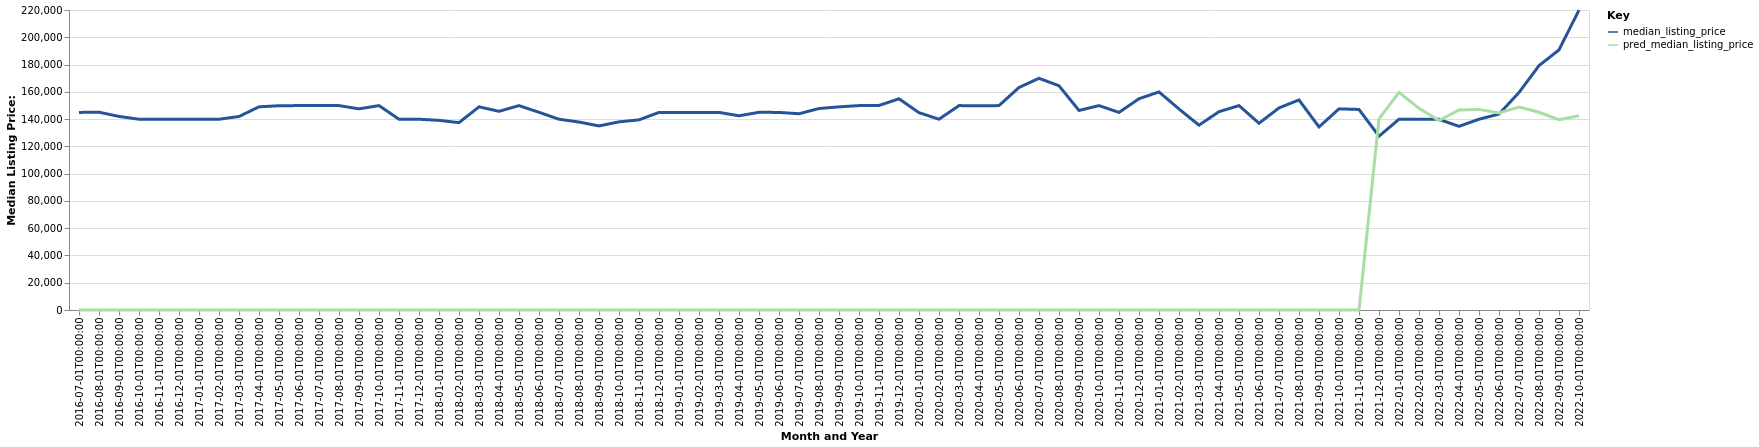

The file beside this chart, header and first rows:
date, time_idx, median_listing_price, thirty_year_interest_rate_five, month, county_name, active_listing_count, pred_median_listing_price, month_year
2016-07-01, 0, 144900, 3.72, 7, Paducah, KY-IL, 594.0, 0, Jul-2016
2016-08-01, 1, 145050, 3.73, 8, Paducah, KY-IL, 585.0, 0, Aug-2016
2016-09-01, 2, 141950, 3.66, 9, Paducah, KY-IL, 620.0, 0, Sep-2016
2016-10-01, 3, 139900, 3.64, 10, Paducah, KY-IL, 619.0, 0, Oct-2016
2016-11-01, 4, 139940, 3.66, 11, Paducah, KY-IL, 614.0, 0, Nov-2016
2016-12-01, 5, 139900, 3.48, 12, Paducah, KY-IL, 585.0, 0, Dec-2016
2017-01-01, 6, 139900, 3.45, 1, Paducah, KY-IL, 573.0, 0, Jan-2017
2017-02-01, 7, 139900, 3.5, 2, Paducah, KY-IL, 575.0, 0, Feb-2017
2017-03-01, 8, 141900, 3.52, 3, Paducah, KY-IL, 582.0, 0, Mar-2017
2017-04-01, 9, 149000, 4.03, 4, Paducah, KY-IL, 618.0, 0, Apr-2017
2017-05-01, 10, 149800, 4.32, 5, Paducah, KY-IL, 617.0, 0, May-2017
2017-06-01, 11, 149900, 4.2, 6, Paducah, KY-IL, 639.0, 0, Jun-2017
2017-07-01, 12, 149900, 4.19, 7, Paducah, KY-IL, 633.0, 0, Jul-2017
2017-08-01, 13, 149900, 4.3, 8, Paducah, KY-IL, 658.0, 0, Aug-2017
2017-09-01, 14, 147500, 4.1, 9, Paducah, KY-IL, 662.0, 0, Sep-2017
2017-10-01, 15, 149900, 4.05, 10, Paducah, KY-IL, 639.0, 0, Oct-2017
2017-11-01, 16, 139900, 3.94, 11, Paducah, KY-IL, 644.0, 0, Nov-2017
2017-12-01, 17, 139900, 4.03, 12, Paducah, KY-IL, 625.0, 0, Dec-2017
2018-01-01, 18, 139075, 3.93, 1, Paducah, KY-IL, 559.0, 0, Jan-2018
2018-02-01, 19, 137400, 3.83, 2, Paducah, KY-IL, 552.0, 0, Feb-2018
2018-03-01, 20, 149000, 3.94, 3, Paducah, KY-IL, 572.0, 0, Mar-2018
2018-04-01, 21, 145700, 3.95, 4, Paducah, KY-IL, 582.0, 0, Apr-2018
2018-05-01, 22, 149900, 3.99, 5, Paducah, KY-IL, 609.0, 0, May-2018
2018-06-01, 23, 145000, 4.15, 6, Paducah, KY-IL, 619.0, 0, Jun-2018
2018-07-01, 24, 139900, 4.4, 7, Paducah, KY-IL, 636.0, 0, Jul-2018
2018-08-01, 25, 137850, 4.46, 8, Paducah, KY-IL, 615.0, 0, Aug-2018
2018-09-01, 26, 135000, 4.58, 9, Paducah, KY-IL, 600.0, 0, Sep-2018
2018-10-01, 27, 137975, 4.66, 10, Paducah, KY-IL, 578.0, 0, Oct-2018
2018-11-01, 28, 139450, 4.62, 11, Paducah, KY-IL, 565.0, 0, Nov-2018
2018-12-01, 29, 144900, 4.54, 12, Paducah, KY-IL, 522.0, 0, Dec-2018
2019-01-01, 30, 144900, 4.6, 1, Paducah, KY-IL, 507.0, 0, Jan-2019
2019-02-01, 31, 144900, 4.72, 2, Paducah, KY-IL, 523.0, 0, Feb-2019
2019-03-01, 32, 144900, 4.9, 3, Paducah, KY-IL, 550.0, 0, Mar-2019
2019-04-01, 33, 142425, 4.94, 4, Paducah, KY-IL, 558.0, 0, Apr-2019
2019-05-01, 34, 144975, 4.75, 5, Paducah, KY-IL, 554.0, 0, May-2019
2019-06-01, 35, 144900, 4.51, 6, Paducah, KY-IL, 574.0, 0, Jun-2019
2019-07-01, 36, 143925, 4.41, 7, Paducah, KY-IL, 575.0, 0, Jul-2019
2019-08-01, 37, 147755, 4.41, 8, Paducah, KY-IL, 567.0, 0, Aug-2019
2019-09-01, 38, 148961, 4.2, 9, Paducah, KY-IL, 553.0, 0, Sep-2019
2019-10-01, 39, 149900, 4.14, 10, Paducah, KY-IL, 543.0, 0, Oct-2019
2019-11-01, 40, 150000, 3.84, 11, Paducah, KY-IL, 521.0, 0, Nov-2019
2019-12-01, 41, 154900, 3.81, 12, Paducah, KY-IL, 480.0, 0, Dec-2019
2020-01-01, 42, 144700, 3.75, 1, Paducah, KY-IL, 447.0, 0, Jan-2020
2020-02-01, 43, 139900, 3.73, 2, Paducah, KY-IL, 371.0, 0, Feb-2020
2020-03-01, 44, 149900, 3.78, 3, Paducah, KY-IL, 372.0, 0, Mar-2020
2020-04-01, 45, 149700, 3.75, 4, Paducah, KY-IL, 352.0, 0, Apr-2020
2020-05-01, 46, 149900, 3.74, 5, Paducah, KY-IL, 312.0, 0, May-2020
2020-06-01, 47, 163200, 3.72, 6, Paducah, KY-IL, 305.0, 0, Jun-2020
2020-07-01, 48, 169900, 3.49, 7, Paducah, KY-IL, 305.0, 0, Jul-2020
2020-08-01, 49, 164440, 3.65, 8, Paducah, KY-IL, 287.0, 0, Aug-2020
2020-09-01, 50, 146325, 3.33, 9, Paducah, KY-IL, 273.0, 0, Sep-2020
2020-10-01, 51, 149900, 3.28, 10, Paducah, KY-IL, 276.0, 0, Oct-2020
2020-11-01, 52, 144900, 3.21, 11, Paducah, KY-IL, 246.0, 0, Nov-2020
2020-12-01, 53, 154925, 3.07, 12, Paducah, KY-IL, 238.0, 0, Dec-2020
2021-01-01, 54, 159900, 2.99, 1, Paducah, KY-IL, 216.0, 0, Jan-2021
2021-02-01, 55, 147400, 2.93, 2, Paducah, KY-IL, 196.0, 0, Feb-2021
2021-03-01, 56, 135550, 2.88, 3, Paducah, KY-IL, 165.0, 0, Mar-2021
2021-04-01, 57, 145438, 2.84, 4, Paducah, KY-IL, 149.0, 0, Apr-2021
2021-05-01, 58, 149900, 2.71, 5, Paducah, KY-IL, 149.0, 0, May-2021
2021-06-01, 59, 136950, 2.79, 6, Paducah, KY-IL, 154.0, 0, Jun-2021
... 16 more rows
